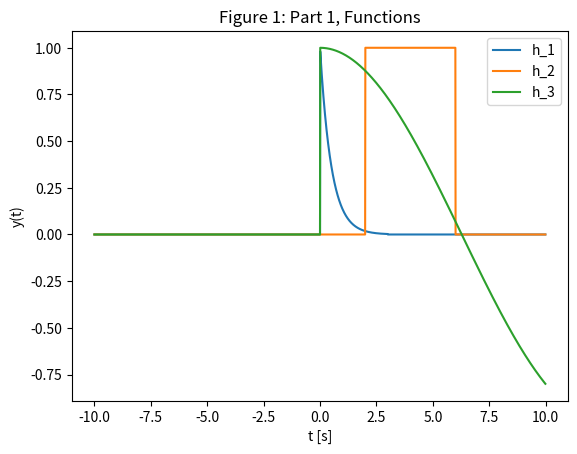
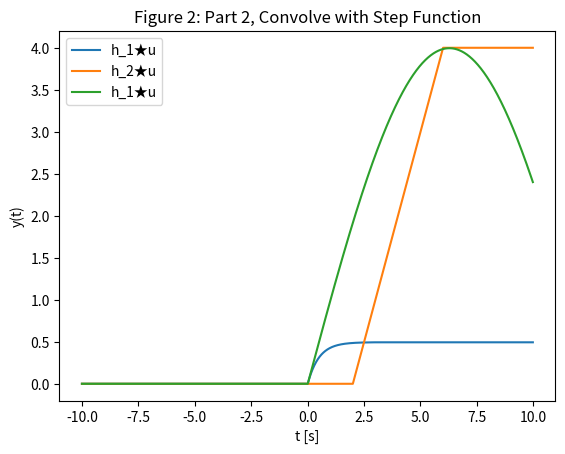
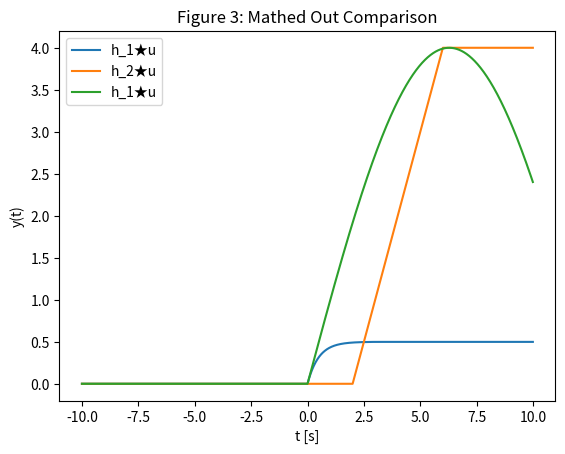

The matplotlib source for these figures, in order:
# -*- coding: utf-8 -*-
################################################################
# #
# Andrew Gibson #
# ECE 351 lab, Section 53 #
# Lab 4 #
# Due 14 Feb 2023 #
# User-Defined Functions #
# https://github.com/gibs0630/ECE351\_Code #
# https://github.com/gibs0630/ECE351\_Reports #
# #
################################################################
import numpy as np
import matplotlib.pyplot as plt


#functions
def u(t):
    y=np.zeros(t.shape)
    
    for i in range(len(t)):
        if (t[i] > 0):
            y[i] = 1
        else:
            y[i] = 0
    return y

def r(t):
    y=np.zeros(t.shape)
    
    for i in range(len(t)):
        if (t[i] > 0):
            y[i] = t[i]
        else:
            y[i] = 0
    return y

#Part 1
steps = 0.01
steps_0 = -10
steps_f = 10
t = np.arange(steps_0,steps_f,steps)
t_offset = min(round(steps_0/steps),0)#offset is in order for zero to work correctly

w_0 = 0.25
h_1 = np.power(np.e,-2*t)*(u(t)-u(t-3))
h_2 = u(t-2)-u(t-6)
h_3 = np.cos(w_0*t)*u(t)

stepresponse = u(t)

plt.figure(0)
plt.plot(t,h_1)
plt.plot(t,h_2)
plt.plot(t,h_3)
plt.xlabel('t [s]')
plt.ylabel('y(t)')
plt.title('Figure 1: Part 1, Functions')
plt.legend(["h_1","h_2","h_3", "u"])


def convolve(f,g):
    y = np.zeros(t.size)
    #offset is in order for zero to work correctly
    for n in range(len(f)):
        for k in range(len(g)):
            if (((n-k) > 0) and ((k-t_offset) > 0) and ((k-t_offset) < len(t))):
                y[n] += f[k-t_offset]*g[n-k]*steps
    return y

h_1cu = convolve(stepresponse,h_1)
h_2cu = convolve(stepresponse,h_2)
h_3cu = convolve(stepresponse,h_3)

plt.figure(1)
plt.plot(t,h_1cu)
plt.plot(t,h_2cu)
plt.plot(t,h_3cu)
plt.xlabel('t [s]')
plt.ylabel('y(t)')
plt.title('Figure 2: Part 2, Convolve with Step Function')
plt.legend(["h_1★u","h_2★u","h_1★u"])


#h_1_int = (-0.5 * np.power(e,-2*t)+0.5)*u(t)-(-0.5*np.power(e,-2*t) -(1)/(-2)*np.power(e,-6))*u(t-3)

h_1_int = 0.5*((1-np.power(np.e,-2*t))*u(t)-(np.power(np.e,-6)-np.power(np.e,-2*t) )*u(t-3))
h_2_int = (t-2)*u(t-2)- (t-6)*u(t-6)
h_3_int = 1/w_0*np.sin(w_0*t)*u(t)

plt.figure(3)
plt.plot(t,h_1_int)
plt.plot(t,h_2_int)
plt.plot(t,h_3_int)
plt.xlabel('t [s]')
plt.ylabel('y(t)')
plt.title('Figure 3: Mathed Out Comparison')
plt.legend(["h_1★u","h_2★u","h_1★u"])

#Questions

#Q1) Leave any feedback on the clarity of lab tasks, expectations, and 
#   deliverables.
#A1) Because my convolution assumed that the index started at zero, I had to 
#   rewrite my function entirely in order to accommodate that. while I was
#   fixing that I also corrected for the change in amplitude based on the step 
#   size.